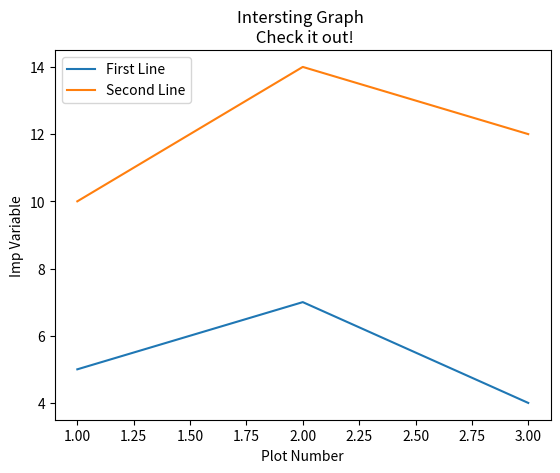

Python code for this plot:
import matplotlib.pyplot as plt

x = [1,2,3]
y = [5,7,4]

x2 = [1,2,3]
y2 = [10,14,12]

plt.plot(x,y, label = "First Line")
plt.plot(x2,y2, label = "Second Line")
plt.xlabel("Plot Number")
plt.ylabel("Imp Variable")
plt.title("Intersting Graph \n Check it out!")
plt.legend()
plt.show()